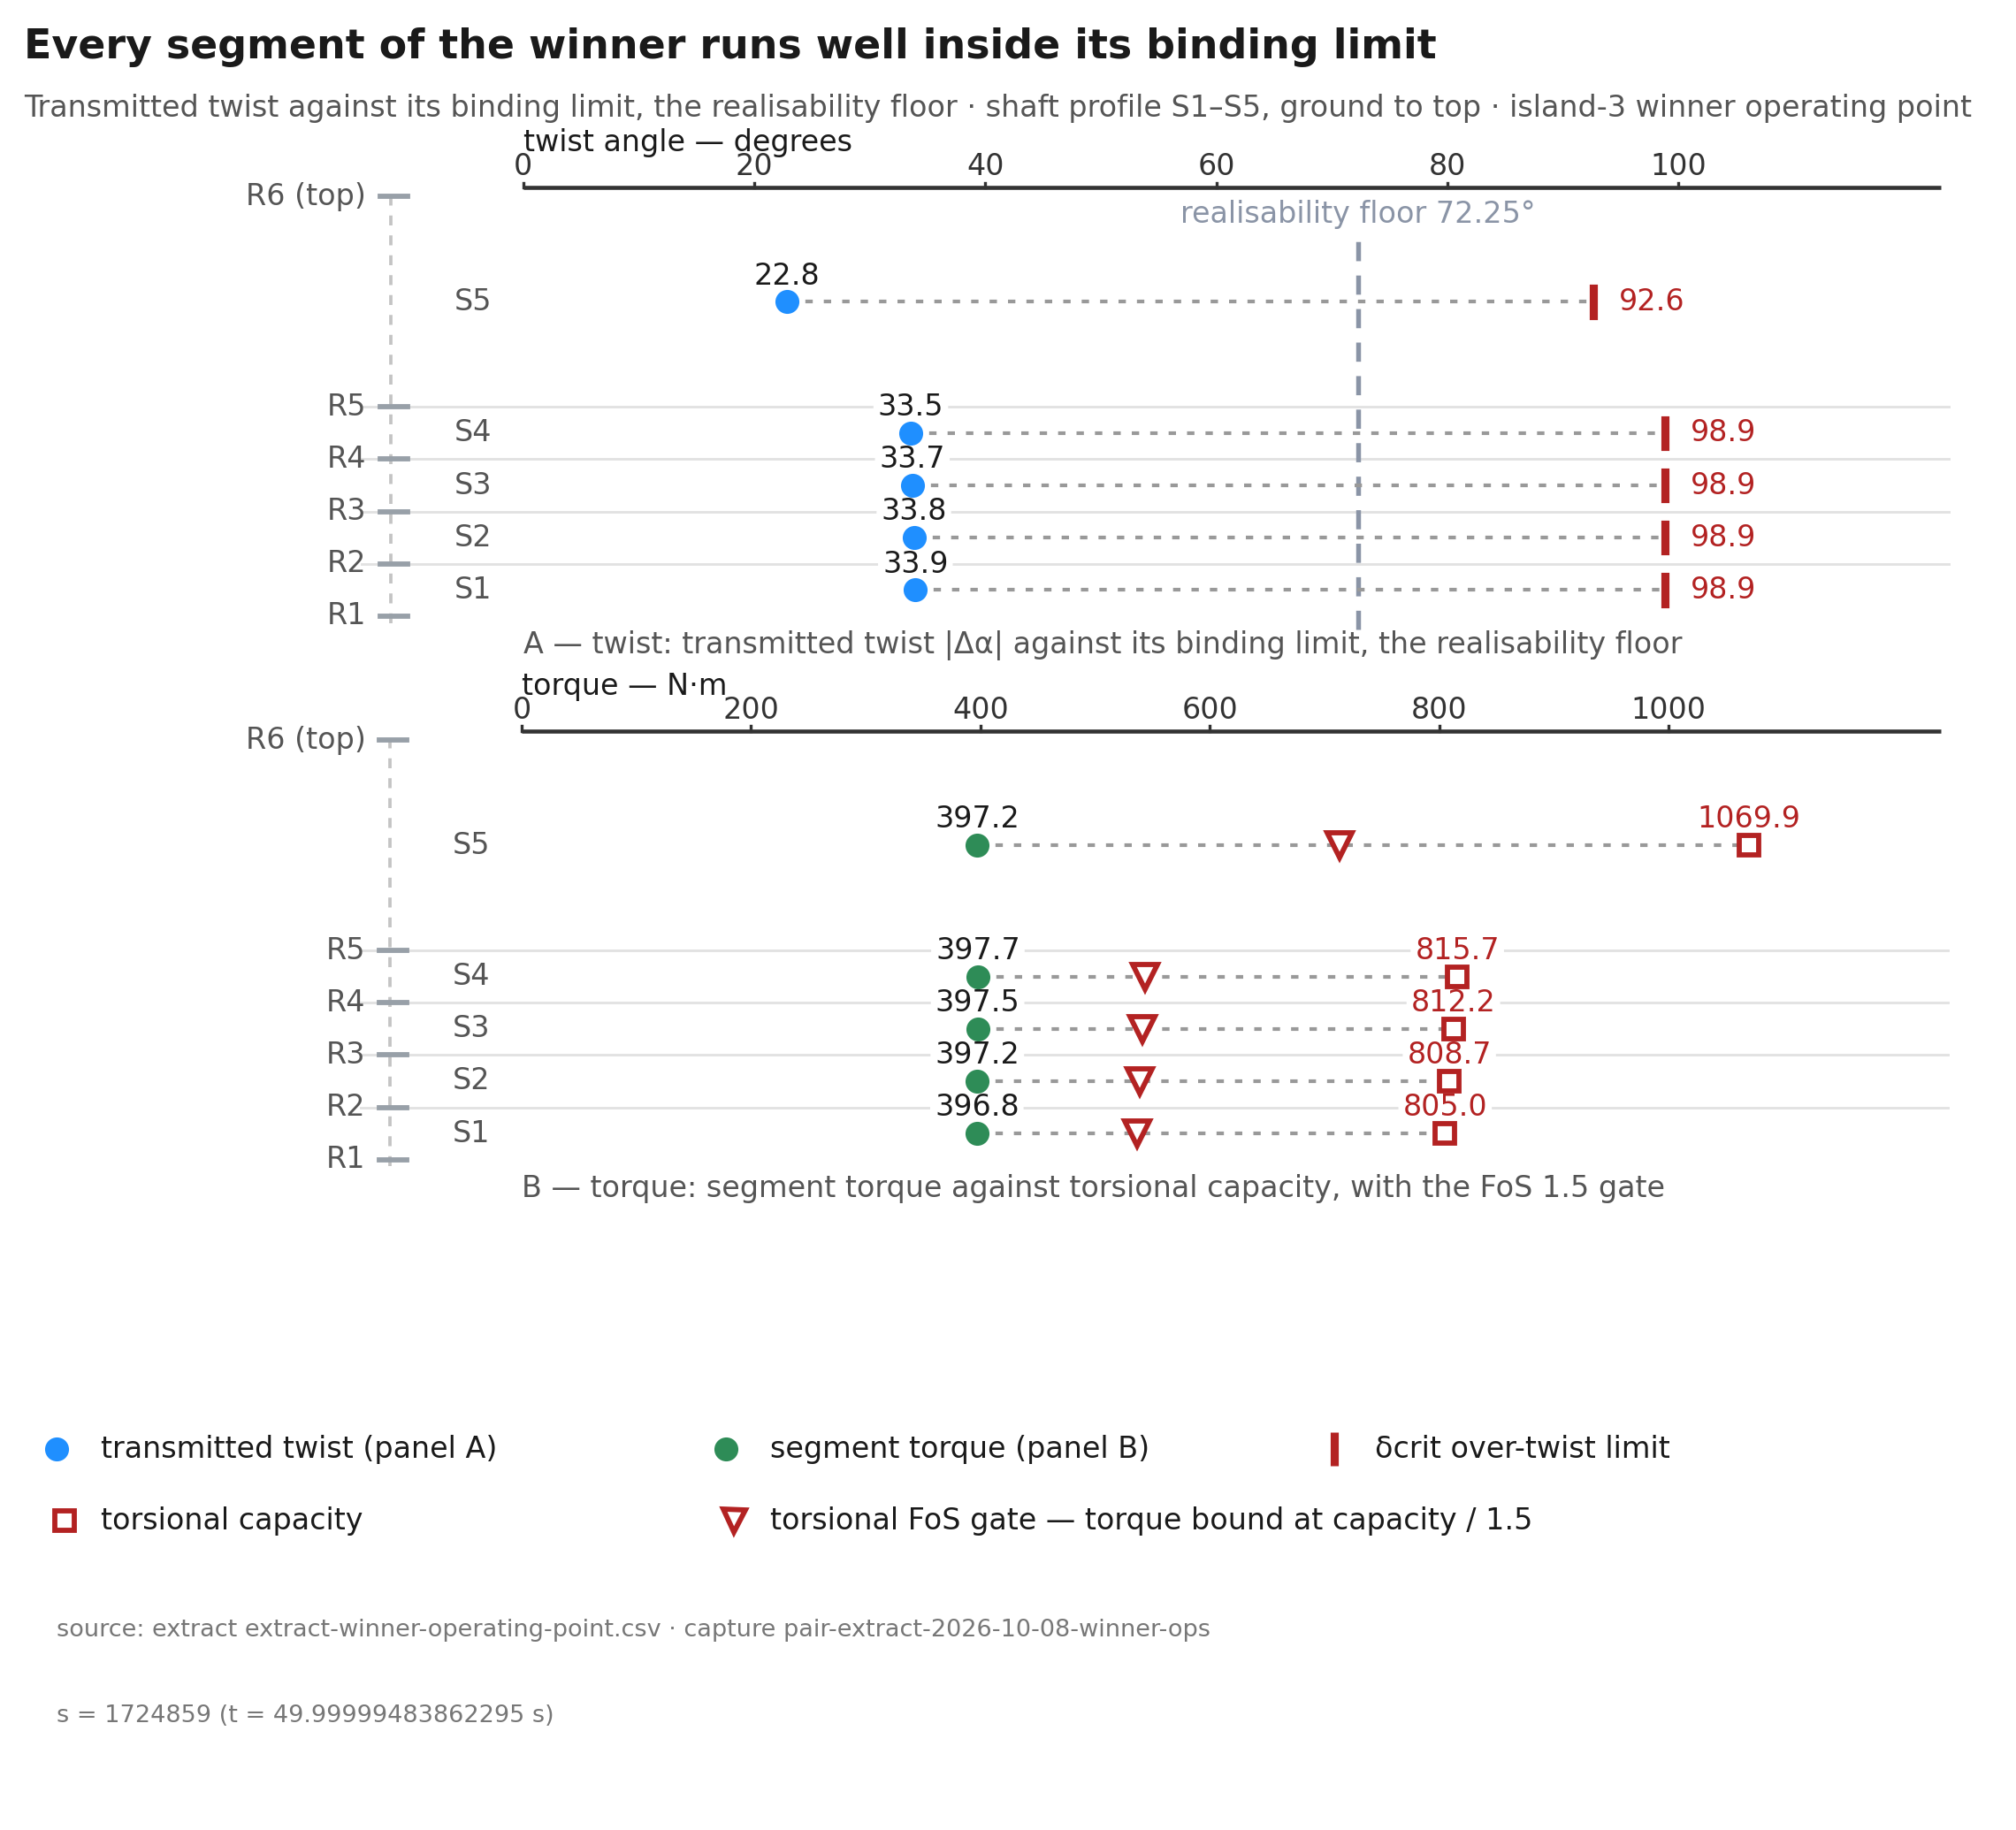

Here is the Python script that generated this plot:
#!/usr/bin/python3
# -*- coding: utf-8 -*-
"""twist-limit: generating script for the mechanism-pair plate.

Plate: docs/reporting/figures/twist-limit/SPEC.md (GENERATE stage, R2).
Panel A draws the transmitted twist |Δα| of every segment against its
over-twist limit δcrit.  Panel B pairs segment torque with torsional
capacity at the same capture instant.  Both panels share the shaft frame
of the companion plate (ring-utilisation).

v4 (the 3.5 render deltas, 2026-10-14): the two changelog lines (the
2026-08-13 overshoot and the removed asin clamp) left the plate notes for
the failure ledger.  The δcrit labels re-space clear of the tick column.
The title, subtitle and panel-A label measure against the binding limit,
the realisability floor (work item 1.3).

v5 (the round-6 hub-name retirement, 2026-10-14): the top ring label
reads "R6 (top)" and the subtitle reads "ground to top". No drawn
value moves.

v6 (FEEDBACKBOT1 re-cut, 2026-10-18): panel B draws the torsional FoS
gate mark at capacity / 1.5 per segment (NR-052).  The four method
notes leave the canvas for the technical caption, the foot shrinks and
the figure height drops to 6.9 in.  Micro-typography floor 8 pt on
scientific text.  No drawn value moves.

Run:
  /usr/bin/python3 docs/reporting/figures/twist-limit/twist-limit.py \
      --script-commit <hex>

Toolchain pin: /usr/bin/python3 (CPython 3.12.3), matplotlib 3.10.8,
numpy 2.4.4.  F-REPRO: svg.hashsalt set, SVG dc:date normalised, PDF and
PNG metadata fixed, no timestamps anywhere.

Mechanism references (cleared to draw by science-validator, 2026-10-08;
the floor row signed NR-053, 2026-10-15 — see register-status.md):
  the realisability floor 72.25°; the crossing-limit note (no value
  form); the no-limit explanation.  The seed binding segment (79.4°) is
  HELD, not drawn.

Outputs (in this directory): twist-limit.svg / .pdf / .png,
label-ledger.txt, manifest.json.
"""
from __future__ import annotations

import argparse
import csv
import hashlib
import html
import json
import re
import sys
from pathlib import Path

import matplotlib

matplotlib.use("Agg")
import matplotlib.pyplot as plt
from matplotlib.patches import Rectangle

HERE = Path(__file__).resolve().parent
EXTRACT = HERE.parent / "pair-extract" / "extract-winner-operating-point.csv"
SLUG = "twist-limit"

CAPTURE = {
    "run_id": "pair-extract-2026-10-08-winner-ops",
    "s": "1724859",
    "t": "49.99999483862295",
}  # per pair-extract README and the NR-021..NR-023 sign-off basis
DATA_COMMIT = "dd3cc6a"
AUTHORITY_COMMIT = "f8114be"  # computing commit of the extract (CSV header)
ROWS = "NR-022 · NR-023 · NR-040 · NR-052 · NR-053"

# mechanism reference (value as recorded by the science seat, 2026-10-08;
# signed row NR-053, 2026-10-15)
FLOOR_DEG = "72.25"
GATE_FOS = 1.5  # torsional-stability FoS hard constraint, NR-052

INK = "#1a1a1a"
LINE = "#333333"
GREY = "#555555"
FAINT = "#777777"
MUTED = "#98a0a8"
SEP = "#e2e2e2"
CYAN = "#1f8fff"  # transmitted twist
GREEN = "#2e8c57"  # segment torque
RED = "#b32222"  # over-twist limit / capacity / FoS gate
FLOOR = "#8a94a6"  # realisability floor

TITLE = "Every segment of the winner runs well inside its binding limit"
SUB = ("Transmitted twist against its binding limit, the realisability "
       "floor · shaft profile S1–S5, ground to top · island-3 winner "
       "operating point")
PANEL_A = ("A — twist: transmitted twist |Δα| against its binding limit, "
           "the realisability floor")
PANEL_B = ("B — torque: segment torque against torsional capacity, "
           "with the FoS 1.5 gate")
AX_A = "twist angle — degrees"
AX_B = "torque — N·m"
FLOOR_LABEL = f"realisability floor {FLOOR_DEG}°"
LEGEND_ROWS = [
    (0.80, [
        ("dot", CYAN, "transmitted twist (panel A)"),
        ("dot", GREEN, "segment torque (panel B)"),
        ("tick", RED, "δcrit over-twist limit"),
    ]),
    (0.65, [
        ("square", RED, "torsional capacity"),
        ("tri", RED, "torsional FoS gate — torque bound at "
                     "capacity / 1.5"),
    ]),
]
LEGEND_X_ROW1 = [0.028, 0.36, 0.66]
LEGEND_X_ROW2 = [0.028, 0.36]

LEDGER: list[str] = []


def keep(s: str) -> str:
    LEDGER.append(s)
    return s


def txt(ax, x, y, s, **kw):
    return ax.text(x, y, keep(s), **kw)


def read_extract(path: Path) -> dict[str, list[dict]]:
    with path.open(newline="", encoding="utf-8") as fh:
        lines = [ln for ln in fh if not ln.startswith("#")]
    rows: dict[str, list[dict]] = {"ring": [], "segment": []}
    for row in csv.DictReader(lines):
        rows[row["block"]].append(row)
    return rows


def sha256(path: Path) -> str:
    return hashlib.sha256(path.read_bytes()).hexdigest()


def main() -> int:
    ap = argparse.ArgumentParser()
    ap.add_argument("--script-commit", default="uncommitted")
    ap.add_argument("--outdir", default=str(HERE))
    args = ap.parse_args()
    outdir = Path(args.outdir)
    outdir.mkdir(parents=True, exist_ok=True)

    data = read_extract(EXTRACT)
    segs = data["segment"]
    rings = data["ring"]
    stations = [0.0] + [float(r["station_m"]) for r in rings]
    centers = [(stations[i] + stations[i + 1]) / 2 for i in range(5)]

    plt.rcParams.update(
        {
            "font.size": 8,
            "svg.hashsalt": "ktd-fig-pin-2026-10-08",
            "svg.fonttype": "none",
            "pdf.fonttype": 42,
            "ps.fonttype": 42,
            "figure.facecolor": "white",
            "savefig.facecolor": "white",
        }
    )

    fig = plt.figure(figsize=(7.6, 6.9))
    fig.text(0.012, 0.968, keep(TITLE), size=11, weight="bold", color=INK)
    fig.text(0.012, 0.936, keep(SUB), size=8, color=GREY)

    DEF_A = [0.145, 0.635, 0.825, 0.297]
    DEF_B = [0.145, 0.338, 0.825, 0.297]
    YLIM = (-2.3, 21.8)
    Y_AXIS = 19.0  # axis strip height per panel

    def base_panel(defrect, xmin, xmax, ticks, tickfmt, axlabel):
        ax = fig.add_axes(defrect)
        ax.set_axis_off()
        ax.set_xlim(xmin, xmax)
        ax.set_ylim(*YLIM)
        # shaft column + ring ticks + labels (shared frame)
        sh = xmin * 0.575
        ax.plot([sh, sh], [-0.3, 18.9], color="#c4c4c4", lw=0.9,
                ls=(0, (3, 3)))
        for i, y in enumerate(stations):
            ax.plot([xmin * 0.62, xmin * 0.50], [y, y], color=MUTED, lw=1.4)
            label = "R6 (top)" if i == 5 else f"R{i + 1}"
            txt(ax, xmin * 0.68, y, label, ha="right", va="center", size=8,
                color=GREY)
        # segment separators + labels
        for y in stations[1:-1]:
            ax.plot([xmin * 0.70, xmax * 0.995], [y, y], color=SEP, lw=0.7,
                    zorder=1)
        for i, yc in enumerate(centers):
            txt(ax, xmin * 0.30, yc, f"S{i + 1}", ha="left", va="center",
                size=8, color=GREY)
        # top axis strip
        ax.plot([0.0, xmax * 0.99], [Y_AXIS, Y_AXIS], color=LINE, lw=1.1,
                solid_capstyle="butt")
        for t in ticks:
            ax.plot([t, t], [Y_AXIS, Y_AXIS + 0.22], color=LINE, lw=0.8)
            txt(ax, t, Y_AXIS + 0.28, tickfmt(t), ha="center", va="bottom",
                size=8, color=LINE)
        txt(ax, 0.0, Y_AXIS + 1.35, axlabel, ha="left", va="bottom",
            size=8, color=INK)
        return ax

    axa = base_panel(DEF_A, -20, 124, [0, 20, 40, 60, 80, 100],
                     lambda t: f"{t:g}", AX_A)
    axb = base_panel(DEF_B, -200, 1250, [0, 200, 400, 600, 800, 1000],
                     lambda t: f"{t:g}", AX_B)

    # ------------------------------------------------------------ panel A
    axa.plot([72.25, 72.25], [-0.6, 16.6], color=FLOOR, lw=1.3,
             ls=(0, (4, 3)), zorder=1.5)
    txt(axa, 72.25, 18.45, FLOOR_LABEL, ha="center", va="top", size=8,
        color=FLOOR)

    for seg, yc in zip(segs, centers):
        mag = float(seg["abs_dalpha_deg"])
        lim = float(seg["dcrit_deg"])
        axa.plot([mag, lim], [yc, yc], color="#999999", lw=1.0,
                 ls=(0, (2, 3)), zorder=2)
        axa.plot([mag], [yc], marker="o", ms=5.5, mfc=CYAN, mec=CYAN,
                 zorder=4)
        axa.plot([lim, lim], [yc - 0.6, yc + 0.6], color=RED, lw=2.2,
                 zorder=4)
        txt(axa, mag, yc + 0.5, f"{mag:.1f}", ha="center", va="bottom",
            size=8, color=INK,
            bbox=dict(boxstyle="round,pad=0.15", fc="white", ec="none",
                      alpha=1.0))
        txt(axa, lim + 2.2, yc, f"{lim:.1f}", ha="left", va="center",
            size=8, color=RED,
            bbox=dict(boxstyle="round,pad=0.15", fc="white", ec="none",
                      alpha=1.0))

    # ------------------------------------------------------------ panel B
    for seg, yc in zip(segs, centers):
        tq = float(seg["segment_torque_Nm"])
        cap = float(seg["torque_capacity_Nm"])
        gate = cap / GATE_FOS
        axb.plot([tq, cap], [yc, yc], color="#999999", lw=1.0,
                 ls=(0, (2, 3)), zorder=2)
        axb.plot([tq], [yc], marker="o", ms=5.5, mfc=GREEN, mec=GREEN,
                 zorder=4)
        axb.plot([cap], [yc], marker="s", ms=5.5, mfc="white", mec=RED,
                 mew=1.4, zorder=4)
        # the torsional FoS gate mark: torque bound at capacity / 1.5
        axb.plot([gate], [yc], marker="v", ms=6.5, mfc="white", mec=RED,
                 mew=1.4, zorder=5)
        txt(axb, tq, yc + 0.5, f"{tq:.1f}", ha="center", va="bottom",
            size=8, color=INK,
            bbox=dict(boxstyle="round,pad=0.15", fc="white", ec="none",
                      alpha=1.0))
        txt(axb, cap, yc + 0.5, f"{cap:.1f}", ha="center", va="bottom",
            size=8, color=RED,
            bbox=dict(boxstyle="round,pad=0.15", fc="white", ec="none",
                      alpha=1.0))

    # panel labels (bottom of each panel)
    txt(axa, 0.0, -0.65, PANEL_A, ha="left", va="top", size=8, color=GREY)
    txt(axb, 0.0, -0.65, PANEL_B, ha="left", va="top", size=8, color=GREY)

    # ------------------------------------------------------------ foot
    foot = fig.add_axes([0.0, 0.0, 1.0, 0.26])
    foot.set_axis_off()
    foot.set_xlim(0, 1)
    foot.set_ylim(0, 1)

    def marker(x, y, color, kind):
        if kind == "dot":
            foot.plot([x], [y], marker="o", ms=5.5, mfc=color, mec=color)
        elif kind == "tick":
            foot.plot([x + 0.002], [y], marker="|", ms=9, color=color,
                      mew=2.2)
        elif kind == "tri":
            foot.plot([x + 0.004], [y], marker="v", ms=6, mfc="white",
                      mec=color, mew=1.4)
        else:
            foot.plot([x + 0.004], [y], marker="s", ms=5.5, mfc="white",
                      mec=color, mew=1.4)

    for (kind, color, s), x in zip(LEGEND_ROWS[0][1], LEGEND_X_ROW1):
        marker(x, LEGEND_ROWS[0][0], color, kind)
        foot.text(x + 0.022, LEGEND_ROWS[0][0], keep(s), ha="left",
                  va="center", size=8, color=INK)
    for (kind, color, s), x in zip(LEGEND_ROWS[1][1], LEGEND_X_ROW2):
        marker(x, LEGEND_ROWS[1][0], color, kind)
        foot.text(x + 0.022, LEGEND_ROWS[1][0], keep(s), ha="left",
                  va="center", size=8, color=INK)

    stamp1 = (f"source: extract extract-winner-operating-point.csv · "
              f"capture {CAPTURE['run_id']}")
    stamp2 = f"s = {CAPTURE['s']} (t = {CAPTURE['t']} s)"
    foot.text(0.028, 0.42, keep(stamp1), ha="left", va="center", size=6.5,
              color=FAINT)
    foot.text(0.028, 0.24, keep(stamp2), ha="left", va="center", size=6.5,
              color=FAINT)

    # ------------------------------------------------------------ save
    svg = outdir / f"{SLUG}.svg"
    pdf = outdir / f"{SLUG}.pdf"
    png = outdir / f"{SLUG}.png"
    fig.savefig(svg)
    fig.savefig(pdf, metadata={"Creator": f"{SLUG} · KTD figures",
                               "CreationDate": None})
    fig.savefig(png, dpi=300)
    plt.close(fig)

    raw = svg.read_bytes()
    raw = re.sub(rb"<dc:date>[^<]*</dc:date>",
                 rb"<dc:date>1970-01-01T00:00:00</dc:date>", raw)
    svg.write_bytes(raw)

    ledger = sorted(set(LEDGER))
    (outdir / "label-ledger.txt").write_text(
        "\n".join(ledger) + "\n", encoding="utf-8")

    found = {
        html.unescape(re.sub(r"<[^>]+>", "", m)).strip()
        for m in re.findall(r"<text[^>]*>(.*?)</text>", svg.read_text(),
                            flags=re.S)
    }
    missing = sorted(found - set(ledger))
    extra = sorted(set(ledger) - found)
    if missing or extra:
        print("F-LABEL self-check FAILED", file=sys.stderr)
        for s in missing:
            print(f"  in vector, not in ledger: {s!r}", file=sys.stderr)
        for s in extra:
            print(f"  in ledger, not in vector: {s!r}", file=sys.stderr)
        return 1

    manifest = {
        "slug": SLUG,
        "script": {
            "path": f"docs/reporting/figures/{SLUG}/{SLUG}.py",
            "sha256": sha256(Path(__file__).resolve()),
        },
        "toolchain": {
            "python": ".".join(str(v) for v in sys.version_info[:3]),
            "matplotlib": matplotlib.__version__,
            "numpy": __import__("numpy").__version__,
        },
        "inputs": {
            "extract": {
                "path": "docs/reporting/figures/pair-extract/"
                        "extract-winner-operating-point.csv",
                "sha256": sha256(EXTRACT),
            },
            "register_rows": [ROWS],
            "mechanism_references": {
                "realisability_floor_deg": FLOOR_DEG,
                "status": "floor row signed NR-053 (science-validator, "
                          "2026-10-15). The four method notes moved to "
                          "the technical caption at the FEEDBACKBOT1 "
                          "re-cut.",
            },
        },
        "capture": CAPTURE,
        "data_commit": DATA_COMMIT,
        "script_commit": args.script_commit,
        "command": ("/usr/bin/python3 "
                    f"docs/reporting/figures/{SLUG}/{SLUG}.py "
                    f"--script-commit {args.script_commit}"),
        "precision": ("angles 0.1 deg drawn; torque 0.1 N·m drawn; "
                      "the panel-B gate mark at capacity / 1.5 from the "
                      "signed constant (NR-052); mechanism reference as "
                      "recorded"),
        "outputs": {
            f"{SLUG}.svg": sha256(svg),
            f"{SLUG}.pdf": sha256(pdf),
            f"{SLUG}.png": sha256(png),
            "label-ledger.txt": sha256(outdir / "label-ledger.txt"),
        },
    }
    (outdir / "manifest.json").write_text(
        json.dumps(manifest, indent=2, sort_keys=True) + "\n",
        encoding="utf-8")

    print(f"written: {SLUG}.svg / .pdf / .png, label-ledger.txt "
          f"({len(ledger)} strings), manifest.json")
    print("F-LABEL self-check: OK")
    return 0


if __name__ == "__main__":
    sys.exit(main())
